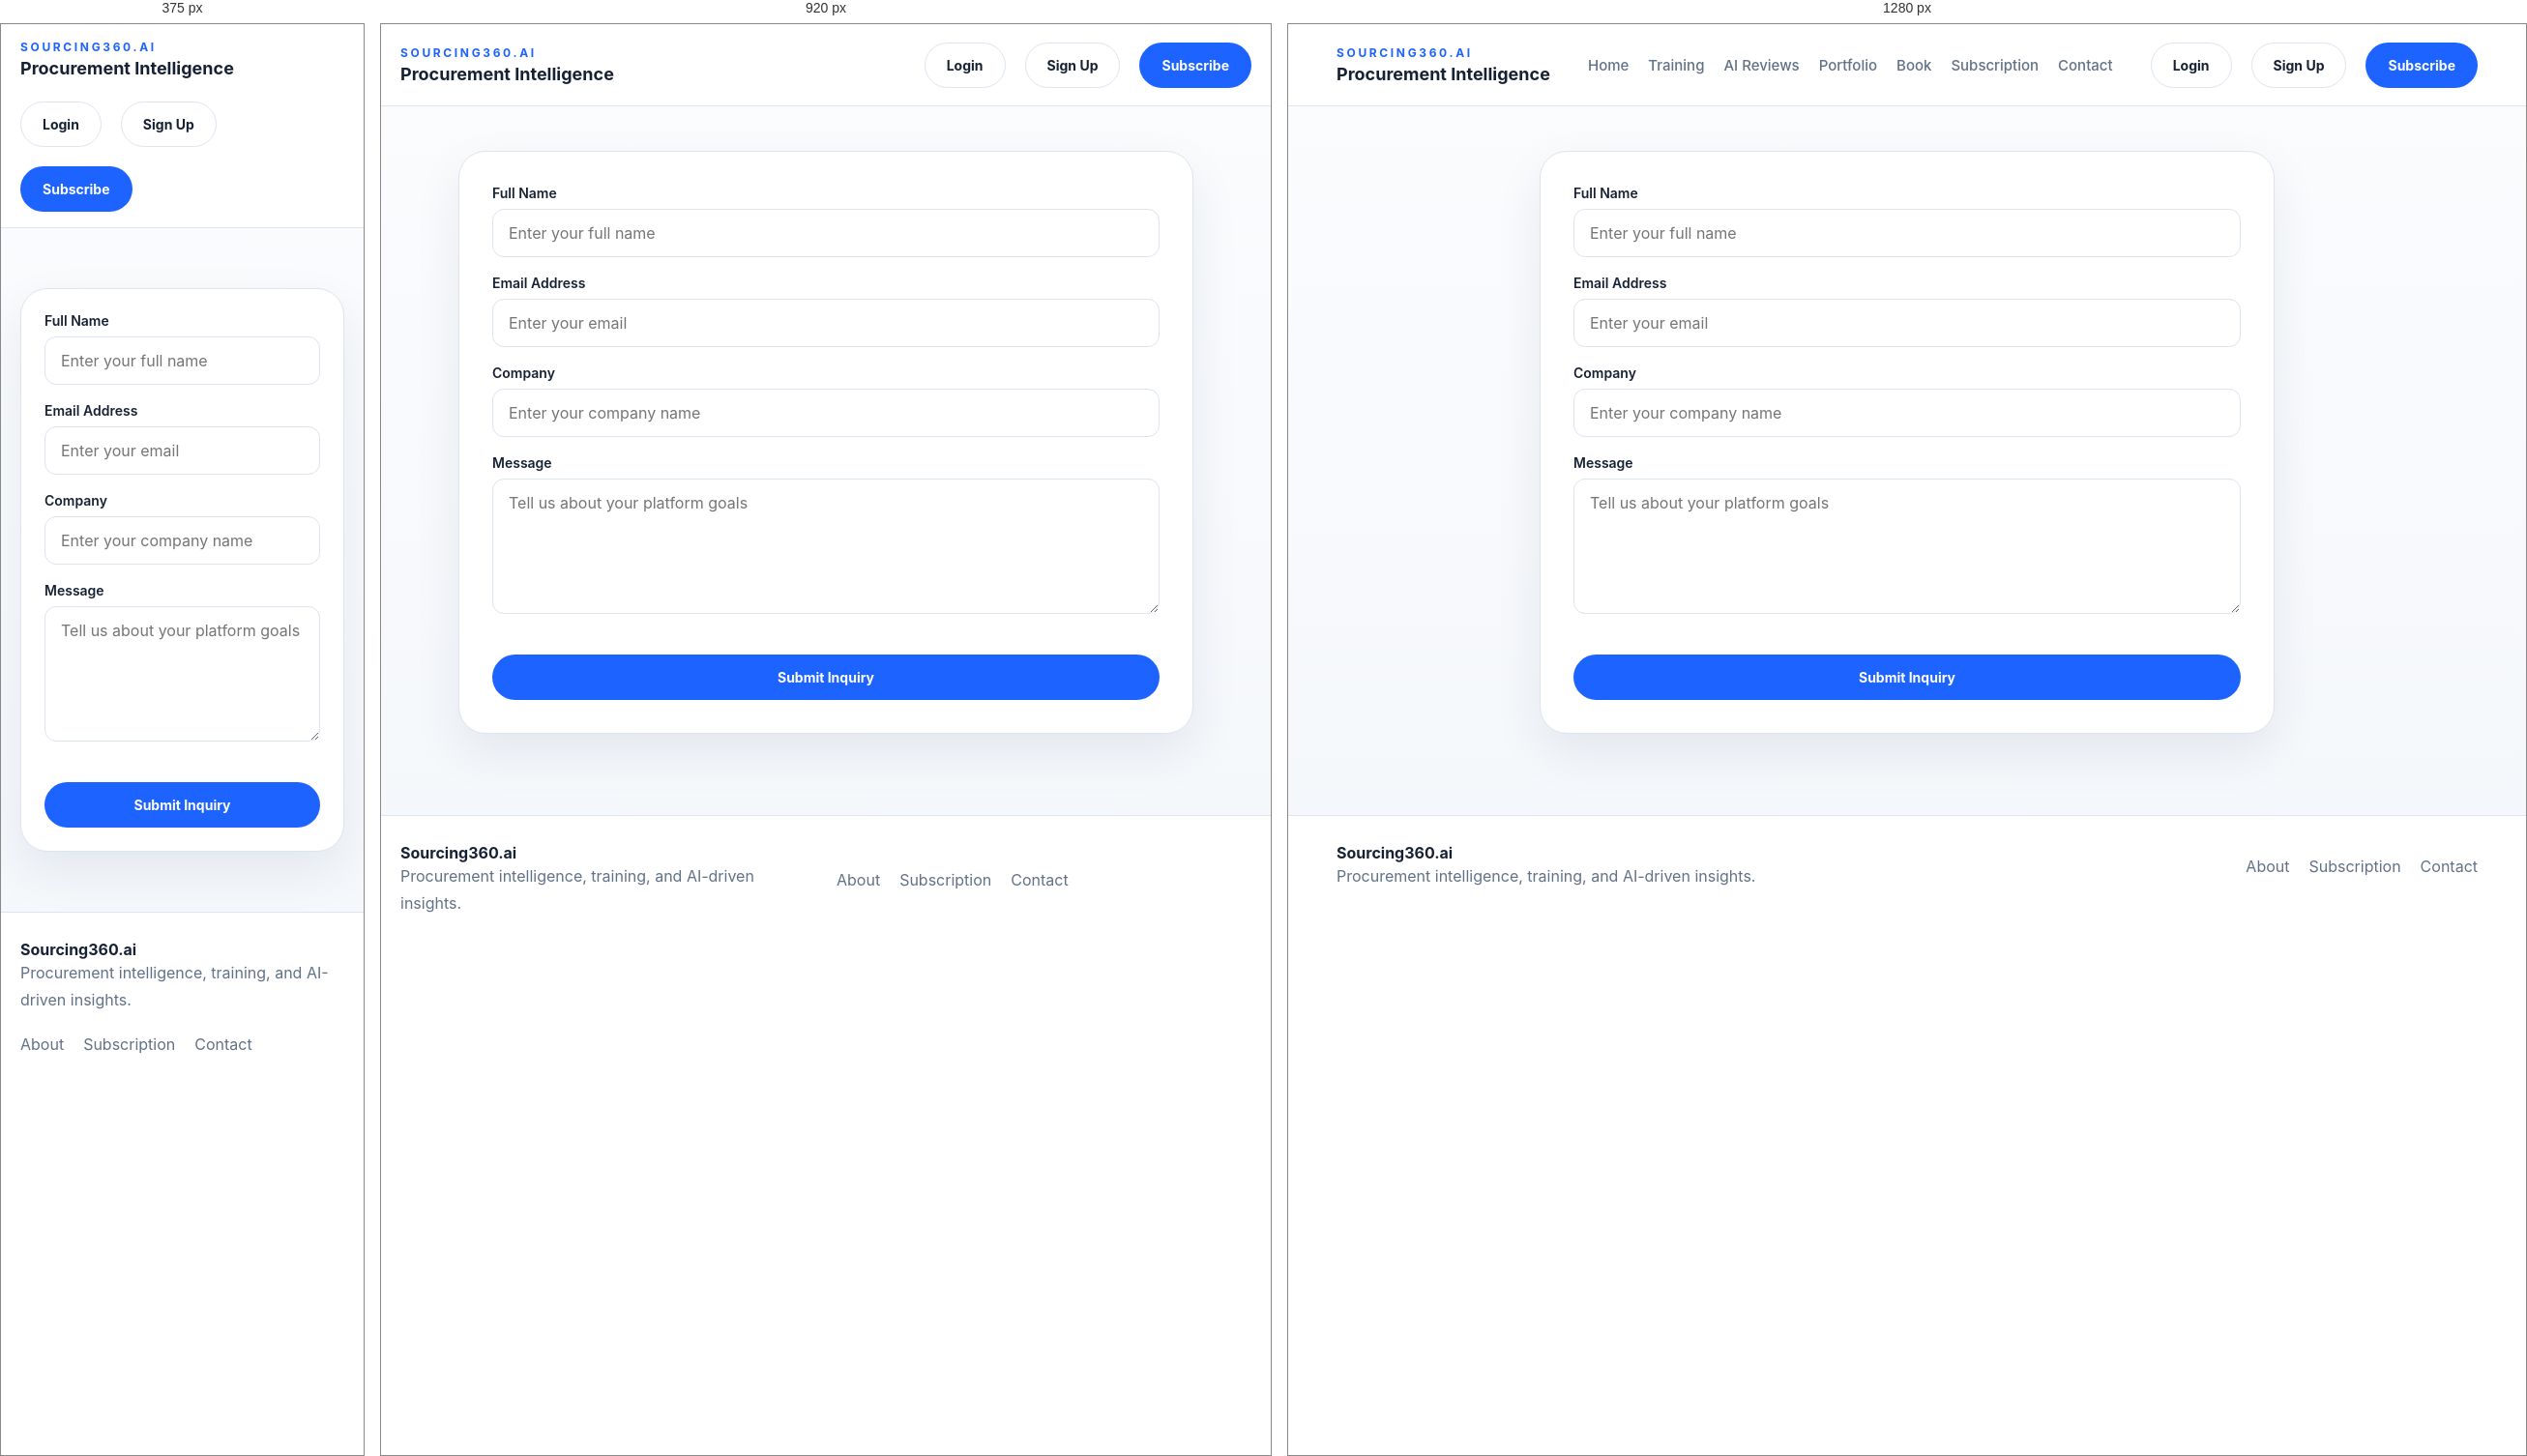
Rendered at 375 px, 920 px and 1280 px, left to right.

<!-- file: contact.html -->
<!DOCTYPE html>
<html lang="en">
<head>
  <meta charset="UTF-8" />
  <meta name="viewport" content="width=device-width, initial-scale=1.0" />
  <title>Contact | Sourcing360.ai</title>
  <link rel="preconnect" href="https://fonts.googleapis.com">
  <link rel="preconnect" href="https://fonts.gstatic.com" crossorigin>
  <link href="https://fonts.googleapis.com/css2?family=Inter:wght@400;500;600;700;800&display=swap" rel="stylesheet">
  <link rel="stylesheet" href="styles/style.css" />
</head>
<body>
  <header class="site-header">
    <div class="container nav-wrap">
      <a class="brand" href="index.html">
        <span class="brand-kicker">Sourcing360.ai</span>
        <span class="brand-title">Procurement Intelligence</span>
      </a>
      <nav class="desktop-nav">
        <a href="index.html">Home</a>
        <a href="training.html">Training</a>
        <a href="tools.html">AI Reviews</a>
        <a href="portfolio.html">Portfolio</a>
        <a href="book.html">Book</a>
        <a href="pricing.html">Subscription</a>
        <a href="contact.html">Contact</a>
      </nav>
      <div class="nav-actions">
        <a class="btn btn-secondary" href="login.html">Login</a>
        <a class="btn btn-light" href="signup.html">Sign Up</a>
        <a class="btn btn-primary" href="pricing.html">Subscribe</a>
      </div>
    </div>
  </header>
  <main class="simple-page section">
    <div class="container auth-wrap form-only-wrap">
      <section class="form-card contact-only-form">
        <div class="form-group"><label>Full Name</label><input type="text" placeholder="Enter your full name"></div>
        <div class="form-group"><label>Email Address</label><input type="email" placeholder="Enter your email"></div>
        <div class="form-group"><label>Company</label><input type="text" placeholder="Enter your company name"></div>
        <div class="form-group"><label>Message</label><textarea placeholder="Tell us about your platform goals"></textarea></div>
        <a href="#" class="btn btn-primary block-btn">Submit Inquiry</a>
      </section>
    </div>
  </main>
  <footer class="site-footer">
    <div class="container footer-wrap">
      <div>
        <strong>Sourcing360.ai</strong>
        <p>Procurement intelligence, training, and AI-driven insights.</p>
      </div>
      <div class="footer-links">
        <a href="about.html">About</a>
        <a href="pricing.html">Subscription</a>
        <a href="contact.html">Contact</a>
      </div>
    </div>
  </footer>
</body>
</html>


/* @media block from styles/style.css */
@media (max-width: 1080px) {
  .desktop-nav { display: none; }
  .hero-grid,
  .two-col,
  .split-banner,
  .final-banner,
  .footer-wrap,
  .feature-strip,
  .three-col,
  .stat-grid,
  .hero-panel-grid,
  .page-grid {
    grid-template-columns: 1fr 1fr;
  }
  .pricing-grid,
  .card-grid.three-col { grid-template-columns: 1fr; }
}

/* @media block from styles/style.css */
@media (max-width: 760px) {
  .section { padding: 62px 0; }
  .nav-wrap { flex-wrap: wrap; padding: 16px 0; }
  .nav-actions { width: 100%; justify-content: flex-start; flex-wrap: wrap; }
  .hero-grid,
  .two-col,
  .split-banner,
  .final-banner,
  .footer-wrap,
  .feature-strip,
  .three-col,
  .stat-grid,
  .hero-panel-grid,
  .page-grid,
  .mini-grid {
    grid-template-columns: 1fr;
  }
  .page-hero,
  .form-card,
  .card,
  .price-card { padding: 24px; }
  .hero-card > img,
  .split-media img { height: 300px; }
}